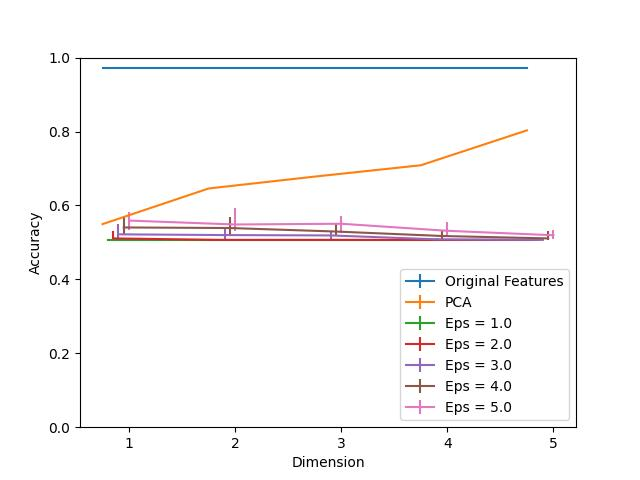

Source data for this figure (header and first rows):
Dimension, PCA, Eps = 1.0, Eps = 1.0 25, Eps = 1.0 75, Eps = 2.0, Eps = 2.0 25, Eps = 2.0 75, Eps = 3.0, Eps = 3.0 25, Eps = 3.0 75, Eps = 4.0, Eps = 4.0 25, Eps = 4.0 75, Eps = 5.0, Eps = 5.0 25, Eps = 5.0 75, Original Features
1, 0.5495, 0.5068, 0.0, 0.002009, 0.5108, 0.004018, 0.02109, 0.5218, 0.01356, 0.02762, 0.5404, 0.01909, 0.03114, 0.559, 0.02612, 0.02411, 0.9719
2, 0.6459, 0.5068, 0.0, 0.0, 0.5068, 0.0, 0.001005, 0.5198, 0.01005, 0.01557, 0.5389, 0.0221, 0.03014, 0.5485, 0.01657, 0.04571, 0.9719
3, 0.6781, 0.5068, 0.0, 0.0, 0.5068, 0.0, 0.0005023, 0.5188, 0.009041, 0.008538, 0.5294, 0.01155, 0.0226, 0.5505, 0.02511, 0.02109, 0.9719
4, 0.7087, 0.5068, 0.0, 0.0, 0.5068, 0.0, 0.0, 0.5083, 0.001507, 0.002511, 0.5173, 0.01005, 0.01507, 0.5314, 0.01406, 0.02461, 0.9719
5, 0.8031, 0.5068, 0.0, 0.0, 0.5068, 0.0, 0.0, 0.5068, 0.0, 0.0, 0.5108, 0.003014, 0.01909, 0.5193, 0.009543, 0.01356, 0.9719
